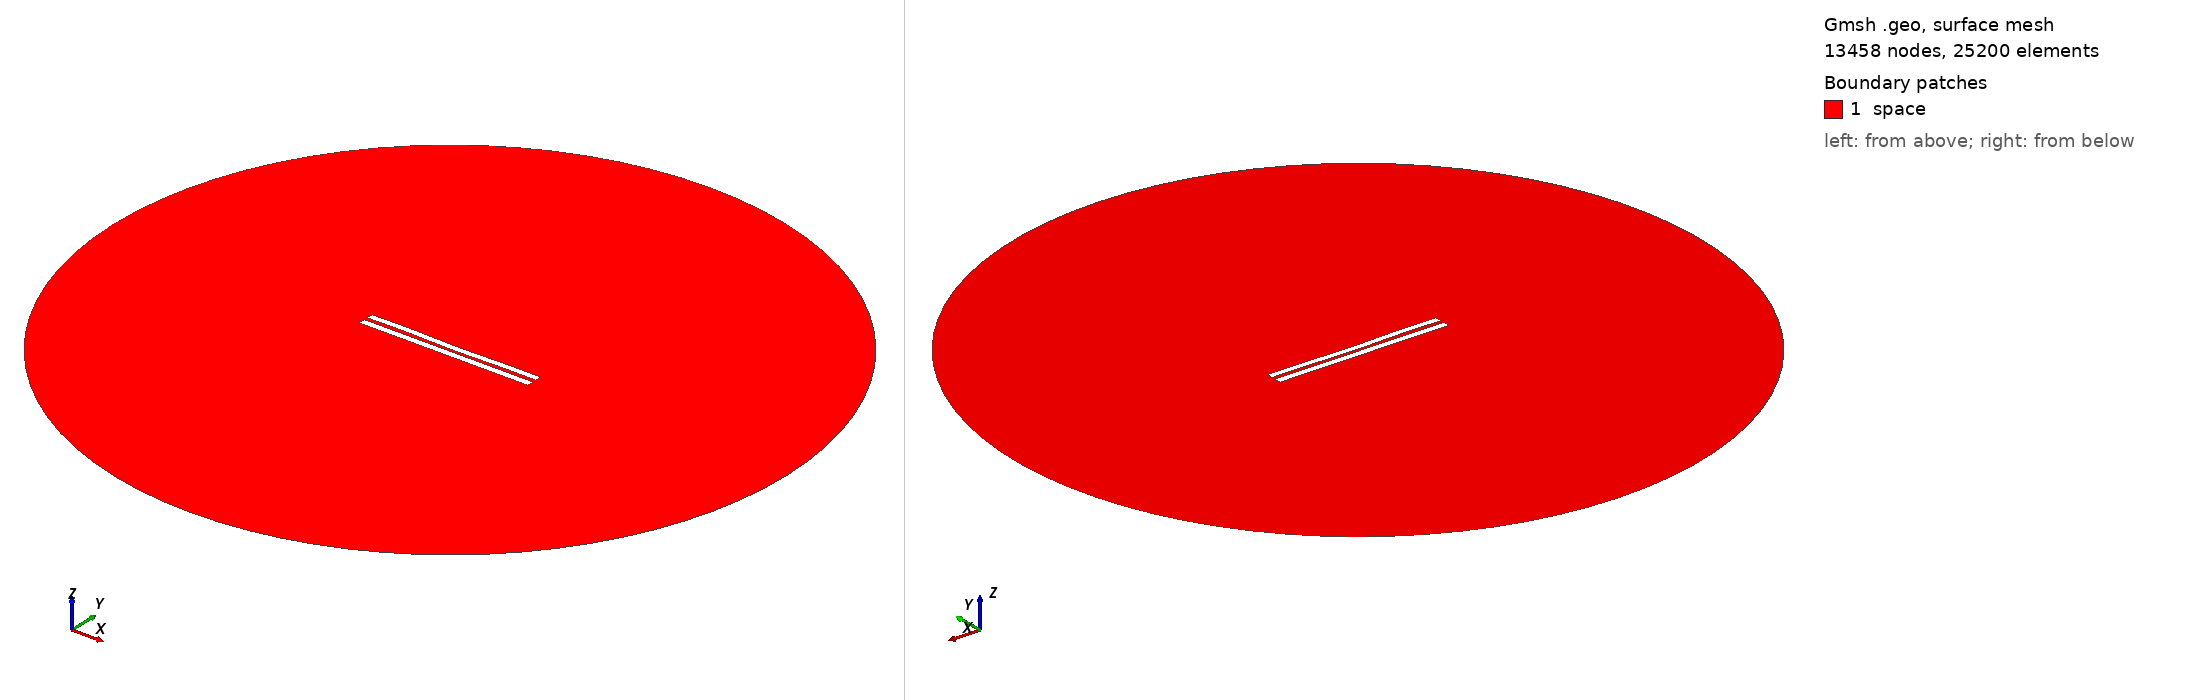

Gmsh geometry script, surface-meshed: 13458 nodes, 25200 surface elements. Boundary patches (legend numbers): 1 space. Left view from above one corner, right view from below the opposite corner. Legend entries are the model's physical surfaces. The drawing asked Gmsh for element sizes between 1% and 20% of the model's largest extent; the script's own settings can give other sizes.

=== 5145.geo (drawn) ===
//---------------------------------------
// Geometry kernel
//---------------------------------------

SetFactory("OpenCASCADE");



//---------------------------------------
// Parameters of the geometry
//---------------------------------------

// Overetch of the upper plate
overetch = 0.125;

// Distance between the plates
distance = 2.25;

// Discretization over the x axis (for the deformation)
nx = 50; 

// Length of the plate
L = 100 - overetch; 

// Number of modes
n = 4; 

// 1st mode coefficient
coeff(1) = -0.075;
beta(1) = 0.596864 * 3.1415926535 / L;

// 2nd mode coefficient
coeff(2) = -0.15;
beta(2) = 1.49418 * 3.1415926535 / L;

// 3rd mode coefficient
coeff(3) = 0.07499999999999998;
beta(3) = 2.50025 * 3.1415926535 / L;

// 4th mode coefficient
coeff(4) = 0.15;
beta(4) = 3.49999 * 3.1415926535 / L;



//---------------------------------------
// Upper plate (deformed rectangle)
//---------------------------------------

// Coordiantes of the upper plate
xmin = -50;
xmax = 50 - overetch;

// Height of the upper plate
yheight = 4 - 2 * overetch;

// Indexes of the points
UpperID[] = {};
LowerID[] = {};
LeftID[] = {};
RightID[] = {};

// Point index
p = 1;

// Horizontal edges
For i In {1:nx}
    x = xmin + (i-1)*(xmax - xmin)/(nx-1);

    y_bottom = distance / 2 + overetch;
    For j In {1:n}
        C = (Cosh(beta(j)*L) + Cos(beta(j)*L)) / (Sinh(beta(j)*L) + Sin(beta(j)*L));
        y_bottom  = y_bottom + coeff(j) * (Cosh(beta(j)*(x+50)) - Cos(beta(j)*(x+50)) - C * (Sinh(beta(j)*(x+50)) - Sin(beta(j)*(x+50))));
    EndFor

    y_top = y_bottom + yheight;

    Point(p) = {x, y_top, 0, 1.0};
    UpperID[i] = p;
    p = p + 1;

    Point(p) = {x, y_bottom, 0, 1.0};
    LowerID[i] = p;
    p = p + 1;
EndFor

// Create point lists
UpperPts[] = {}; LowerPts[] = {};
For i In {1:nx}
  UpperPts[] += {UpperID[i]};
  LowerPts[] += {LowerID[i]};
EndFor

// Build splines
Spline(1) = {UpperPts[]};
Spline(2) = {LowerPts[]};
Line(3) = {LowerPts[nx-1], UpperPts[nx-1]};
Line(4) = {LowerPts[0], UpperPts[0]};

// Build the plane surface
Curve Loop(1) = {2, 3, -1, -4};
Plane Surface(1) = {1};



//---------------------------------------
// Lower plate (rectangle)
//---------------------------------------

// Vertices
Point(1001) = {-50, -1, 0, 1.0};
Point(1002) = { 50, -1, 0, 1.0};
Point(1003) = { 50,  -5, 0, 1.0};
Point(1004) = {-50,  -5, 0, 1.0};

// Edges
Line(5) = {1001, 1002};
Line(6) = {1002, 1003};
Line(7) = {1003, 1004};
Line(8) = {1004, 1001};

// Plane surface
Line Loop(2) = {5, 6, 7, 8};
Plane Surface(2) = {2}; 



//---------------------------------------
// Outer (fictious) boundary
//---------------------------------------

// Points
Point(1005) = {0, 0, 0};       // Center
Point(1006) = {200, 0, 0};     // Start point
Point(1007) = {0, 200, 0};     // 90 degrees
Point(1008) = {-200, 0, 0};    // 180 degrees
Point(1009) = {0, -200, 0};    // 270 degrees

// Circle arcs (each needs start, center, end)
Circle(9) = {1006, 1005, 1007};
Circle(10) = {1007, 1005, 1008};
Circle(11) = {1008, 1005, 1009};
Circle(12) = {1009, 1005, 1006};

// Plane surface for the entire domain
Curve Loop(3) = {9, 10, 11, 12};
Surface(3) = {3};

// Subtract the plates from the whole domain to obtain the actual domain where we want to solve the equations
BooleanDifference{ Surface{3}; Delete; }{ Surface{1}; Surface{2}; Delete; }




//---------------------------------------
// Transfinite Lines/Curves
//---------------------------------------

// Set the number of points on the boundaries
r = 7;

// Plates
Transfinite Curve {1, 2} = 50*r Using Progression 1;
Transfinite Curve {3, 4} = 2*r Using Progression 1;
Transfinite Line {5, 7} = 50*r Using Progression 1;
Transfinite Line {6, 8} = 2*r Using Progression 1;

// Outer boundary
Transfinite Line {9, 10, 11, 12} = 20 Using Progression 1;



//---------------------------------------
// Physical groups
//---------------------------------------                

// Physical curves (boundaries)
Physical Line("force_segment", 10) = {2};
Physical Line("upper_plate", 11) = {1, 3, 4};
Physical Line("lower_plate", 12) = {5, 6, 7, 8};
Physical Line("boundary", 20) = {9, 10, 11, 12};

// Physical Surfaces
Physical Surface("space", 30) = {3};



//---------------------------------------
// 6. Generate the Mesh
//---------------------------------------

// 2D mesh generation
Mesh 2;
